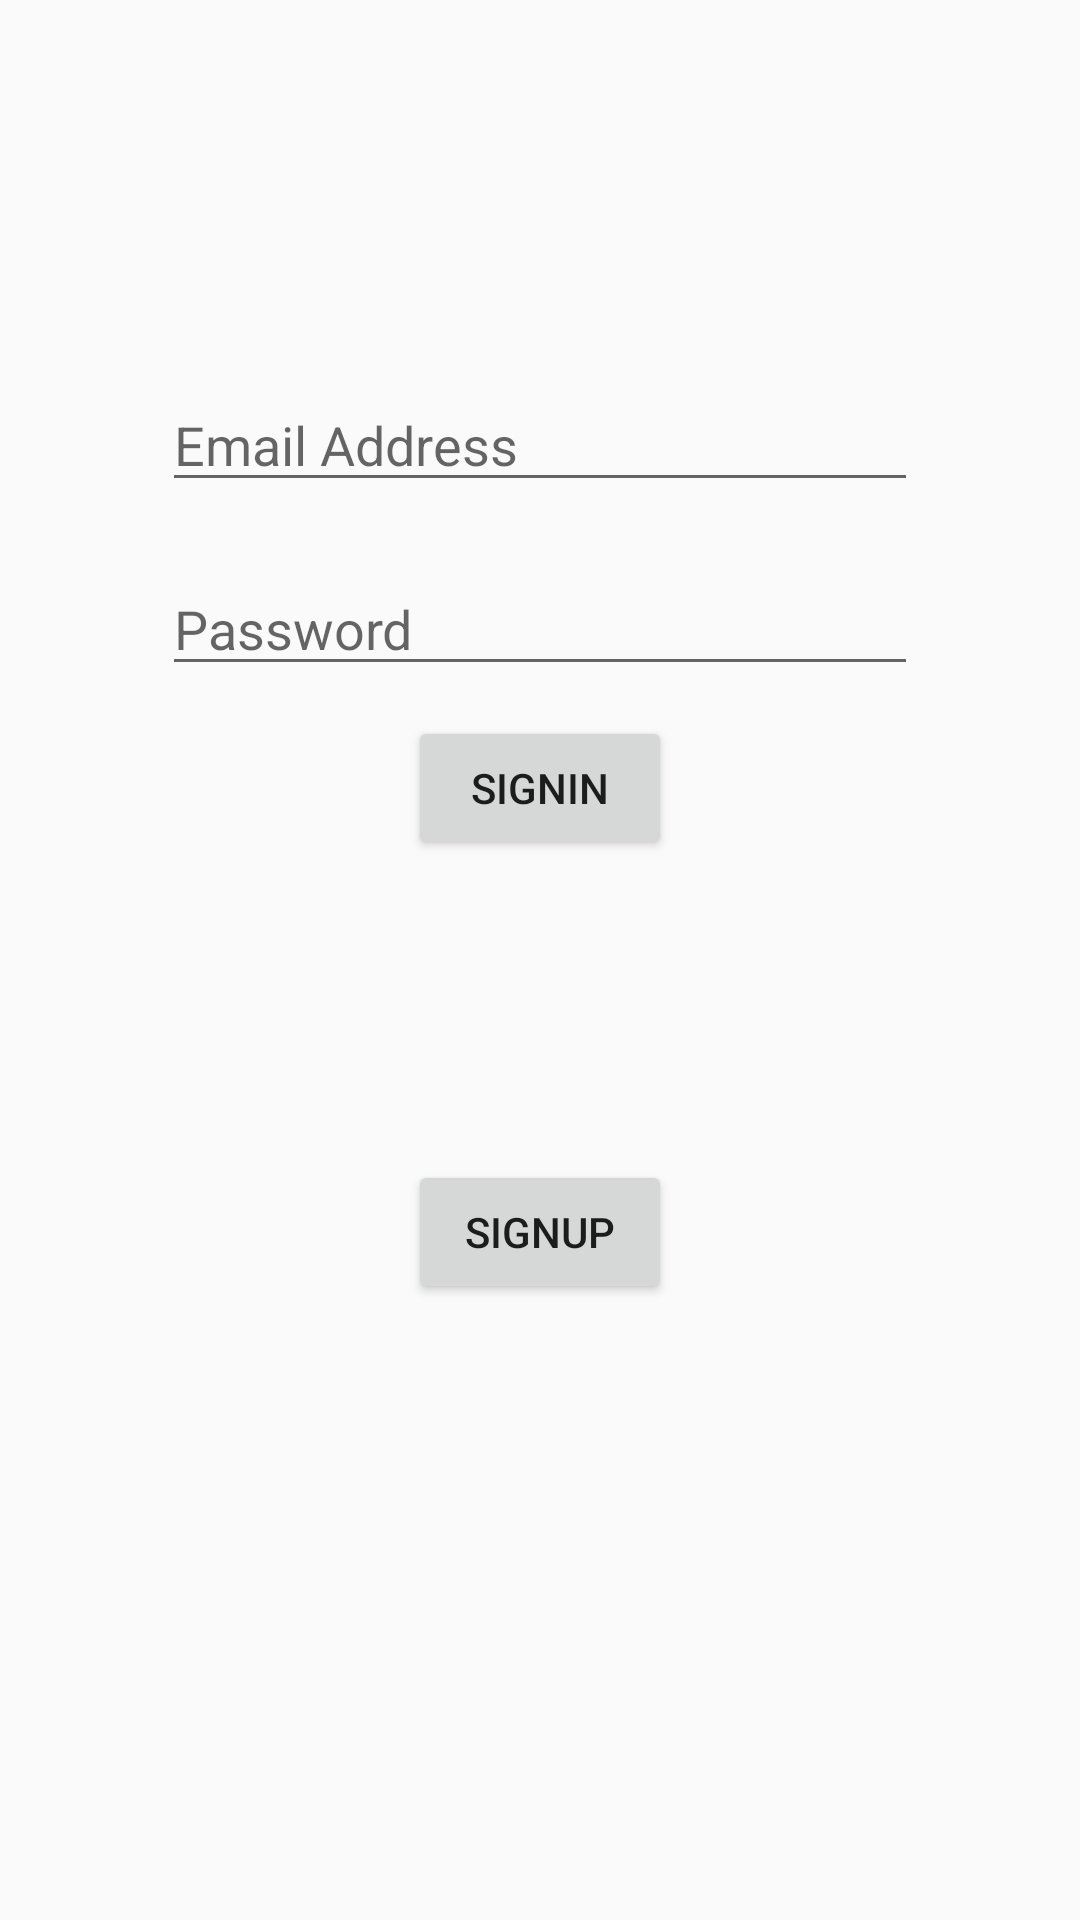

Reconstruct the res/layout file that produces this screen, plus the resources it refers to.
<!-- AndroidManifest.xml: activity theme Theme.MyGreenTheme -->
<!-- res/layout/activity_login.xml -->
<LinearLayout xmlns:android="http://schemas.android.com/apk/res/android"
    xmlns:tools="http://schemas.android.com/tools" android:layout_width="match_parent"
    android:layout_height="match_parent"
    android:paddingLeft="@dimen/activity_horizontal_margin"
    android:paddingRight="@dimen/activity_horizontal_margin"
    android:paddingTop="@dimen/activity_vertical_margin"
    android:paddingBottom="@dimen/activity_vertical_margin"
    tools:context="com.example.gaurav.card.LoginActivity"
    android:orientation="vertical">

    <LinearLayout
        android:layout_width="wrap_content"
        android:layout_height="wrap_content"
        android:layout_gravity="center|center_vertical"
        android:layout_marginTop="100dp"
        android:orientation="vertical">


        <EditText
            android:layout_width="wrap_content"
            android:layout_height="wrap_content"
            android:layout_margin="10dp"

            android:ems="12"
            android:hint="Email Address"
            android:id="@+id/email" />

        <EditText
            android:layout_width="wrap_content"
            android:layout_height="wrap_content"
            android:layout_margin="10dp"
            android:inputType="textPassword"
            android:ems="12"
            android:hint="Password"
            android:id="@+id/pa" />
        <Button
            android:layout_width="wrap_content"
            android:layout_height="wrap_content"
            android:layout_gravity="center"
            android:text="SignIn"
            android:id="@+id/signin"
            android:layout_centerVertical="true"
            android:layout_centerHorizontal="true" />

    </LinearLayout>

    <LinearLayout
        android:layout_width="wrap_content"
        android:layout_height="wrap_content"
        android:id="@+id/linearLayout"
        android:layout_gravity="center"
        android:layout_marginTop="100dp">
        <Button
            android:layout_width="wrap_content"
            android:layout_height="wrap_content"
            android:text="SignUp"
            android:id="@+id/signup"
            android:layout_gravity="center"
            />
    </LinearLayout>


</LinearLayout>
<!-- resources referenced by this layout -->
<resources>
  <dimen name="activity_horizontal_margin">16dp</dimen>
  <dimen name="activity_vertical_margin">16dp</dimen>
  <style name="Theme.MyGreenTheme" parent="Theme.AppCompat.Light.DarkActionBar">
  
      </style>
</resources>
